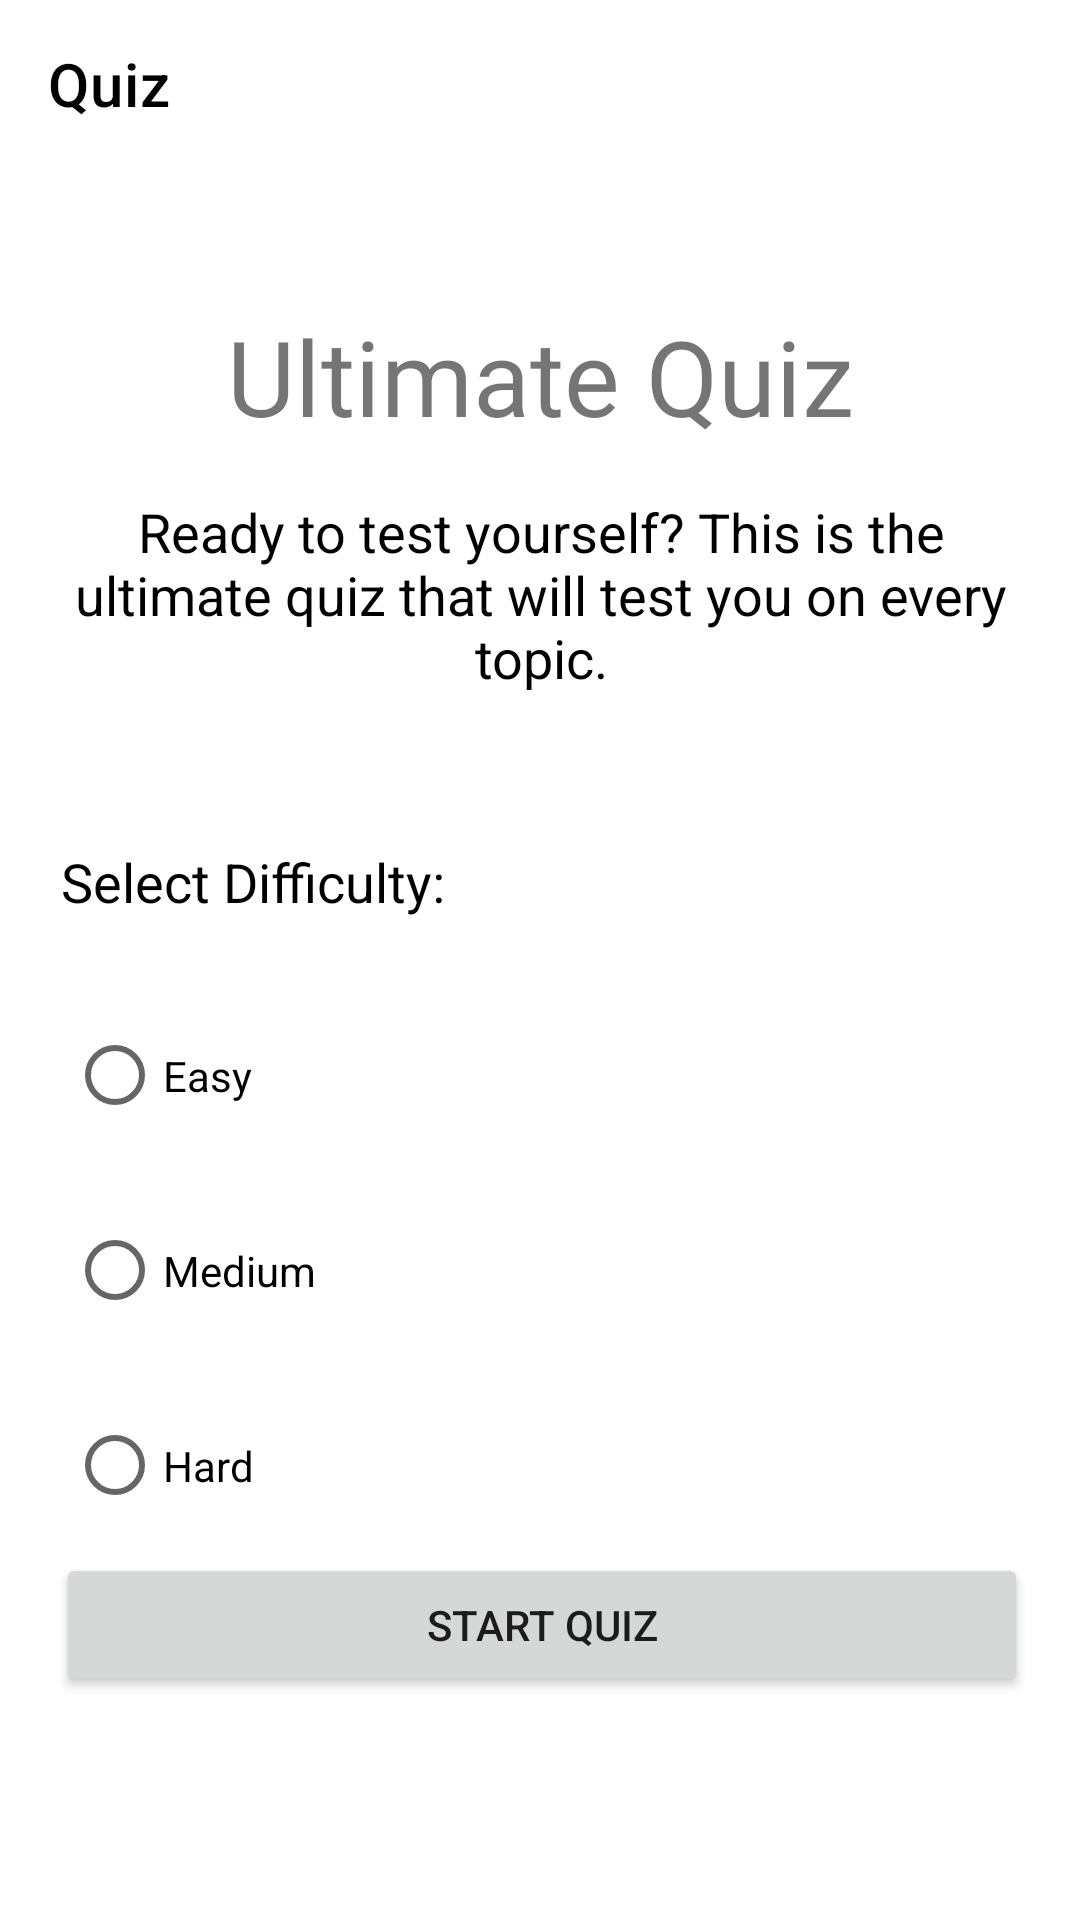

Produce the Android XML layout that renders to this screen, including the resource entries it uses.
<!-- AndroidManifest.xml: application theme Theme.UNSWGamifiedLearningApp -->
<!-- res/layout/activity_quiz.xml -->
<?xml version="1.0" encoding="utf-8"?>
<androidx.drawerlayout.widget.DrawerLayout xmlns:android="http://schemas.android.com/apk/res/android"
    xmlns:app="http://schemas.android.com/apk/res-auto"
    xmlns:tools="http://schemas.android.com/tools"
    android:layout_width="match_parent"
    android:layout_height="match_parent"
    android:id="@+id/drawer"
    tools:openDrawer="start"
    tools:context=".QuizActivity">

    <androidx.constraintlayout.widget.ConstraintLayout
        android:layout_width="match_parent"
        android:layout_height="match_parent">

        <androidx.appcompat.widget.Toolbar
            android:id="@+id/toolbar"
            android:layout_width="match_parent"
            android:layout_height="wrap_content"
            android:background="@color/white"
            app:layout_constraintEnd_toEndOf="parent"
            app:layout_constraintStart_toStartOf="parent"
            app:layout_constraintTop_toTopOf="parent"
            app:title="Quiz"
            app:titleTextColor="@color/black" />

        <TextView
            android:id="@+id/txt1"
            android:layout_width="wrap_content"
            android:layout_height="wrap_content"
            android:layout_marginTop="44dp"
            android:text="Select Difficulty:"
            android:textColor="@color/black"
            android:textSize="18dp"
            app:layout_constraintEnd_toEndOf="@+id/textView10"
            app:layout_constraintHorizontal_bias="0.0"
            app:layout_constraintStart_toStartOf="@+id/textView10"
            app:layout_constraintTop_toBottomOf="@+id/textView10" />

        <RadioGroup
            android:id="@+id/radioGroup"
            android:layout_width="wrap_content"
            android:layout_height="wrap_content"
            android:layout_centerInParent="true"
            android:layout_marginTop="0dp"
            android:layout_marginEnd="96dp"
            app:layout_constraintEnd_toEndOf="@+id/textView10"
            app:layout_constraintTop_toBottomOf="@+id/txt1">

            <RadioButton
                android:id="@+id/ansOne"
                android:layout_width="222dp"
                android:layout_height="65dp"
                android:layout_marginTop="20dp"
                android:text="Easy"
                app:layout_constraintEnd_toEndOf="@+id/textView10"
                app:layout_constraintHorizontal_bias="0.0"
                app:layout_constraintStart_toStartOf="@+id/txt1"
                app:layout_constraintTop_toBottomOf="@+id/txt1" />

            <RadioButton
                android:id="@+id/ansTwo"
                android:layout_width="222dp"
                android:layout_height="65dp"
                android:text="Medium"
                app:layout_constraintEnd_toEndOf="@+id/ansOne"
                app:layout_constraintStart_toStartOf="@+id/ansOne"
                app:layout_constraintTop_toBottomOf="@+id/ansOne" />

            <RadioButton
                android:id="@+id/ansThree"
                android:layout_width="222dp"
                android:layout_height="65dp"
                android:text="Hard"
                app:layout_constraintEnd_toEndOf="@+id/ansTwo"
                app:layout_constraintStart_toStartOf="@+id/ansTwo"
                app:layout_constraintTop_toBottomOf="@+id/ansTwo" />


        </RadioGroup>

        <TextView
            android:id="@+id/textView10"
            android:layout_width="320dp"
            android:layout_height="79dp"
            android:layout_marginTop="10dp"
            android:gravity="center"
            android:text="Ready to test yourself? This is the ultimate quiz that will test you
on every topic."
            android:textColor="@color/black"
            android:textSize="18dp"
            app:layout_constraintEnd_toEndOf="parent"
            app:layout_constraintHorizontal_bias="0.505"
            app:layout_constraintStart_toStartOf="parent"
            app:layout_constraintTop_toBottomOf="@+id/textView19" />

        <Button
            android:id="@+id/btnStartQuiz"
            android:layout_width="324dp"
            android:layout_height="48dp"
            android:layout_marginBottom="92dp"
            android:text="Start Quiz"
            app:cornerRadius="15dp"
            app:layout_constraintBottom_toBottomOf="parent"
            app:layout_constraintEnd_toEndOf="@+id/radioGroup"
            app:layout_constraintHorizontal_bias="0.019"
            app:layout_constraintStart_toStartOf="@+id/txt1"
            app:layout_constraintTop_toBottomOf="@+id/radioGroup"
            app:layout_constraintVertical_bias="0.161" />

        <TextView
            android:id="@+id/textView19"
            android:layout_width="wrap_content"
            android:layout_height="wrap_content"
            android:layout_marginTop="46dp"
            android:textSize="35dp"
            android:gravity="center"
            android:text="Ultimate Quiz"
            android:fontFamily="@font/roman"
            app:layout_constraintEnd_toEndOf="parent"
            app:layout_constraintStart_toStartOf="parent"
            app:layout_constraintTop_toBottomOf="@+id/toolbar" />

    </androidx.constraintlayout.widget.ConstraintLayout>

    <com.google.android.material.navigation.NavigationView
        android:id="@+id/navmenu"
        android:layout_width="wrap_content"
        android:layout_height="match_parent"
        android:layout_gravity="start"
        app:headerLayout="@layout/navheader"
        app:menu="@menu/iconmenu"
        tools:visibility="gone" >

    </com.google.android.material.navigation.NavigationView>


</androidx.drawerlayout.widget.DrawerLayout>
<!-- res/layout/navheader.xml (included above) -->
<?xml version="1.0" encoding="utf-8"?>
<androidx.appcompat.widget.LinearLayoutCompat
    xmlns:android="http://schemas.android.com/apk/res/android" android:layout_width="match_parent"
    android:layout_height="wrap_content"
    android:background="@color/white"
    android:orientation="vertical"
    >

    <ImageView
        android:padding="15dp"
        android:layout_width="200dp"
        android:layout_height="200dp"
        android:src="@drawable/logo"
        />



</androidx.appcompat.widget.LinearLayoutCompat>
<!-- resources referenced by this layout -->
<resources>
  <!-- drawable logo: png bitmap (drawable-v24, 31624 bytes) -->
  <style name="Theme.UNSWGamifiedLearningApp" parent="Theme.MaterialComponents.DayNight.NoActionBar">
          
          <item name="colorPrimary">@color/purple_500</item>
          <item name="colorPrimaryVariant">@color/purple_500</item>
          <item name="colorOnPrimary">@color/white</item>
          
          <item name="colorSecondary">@color/teal_200</item>
          <item name="colorSecondaryVariant">@color/teal_700</item>
          <item name="colorOnSecondary">@color/black</item>
          
          <item name="android:statusBarColor" tools:targetApi="l">?attr/colorPrimaryVariant</item>
          
      </style>
  <!-- not gathered from this repository: default colours our renderer supplied (Android Studio template values) -->
  <color name="purple_500">#FF6200EE</color>
  <color name="teal_200">#FF03DAC5</color>
  <color name="teal_700">#FF018786</color>
  <color name="black">#FF000000</color>
  <color name="white">#FFFFFFFF</color>
</resources>
